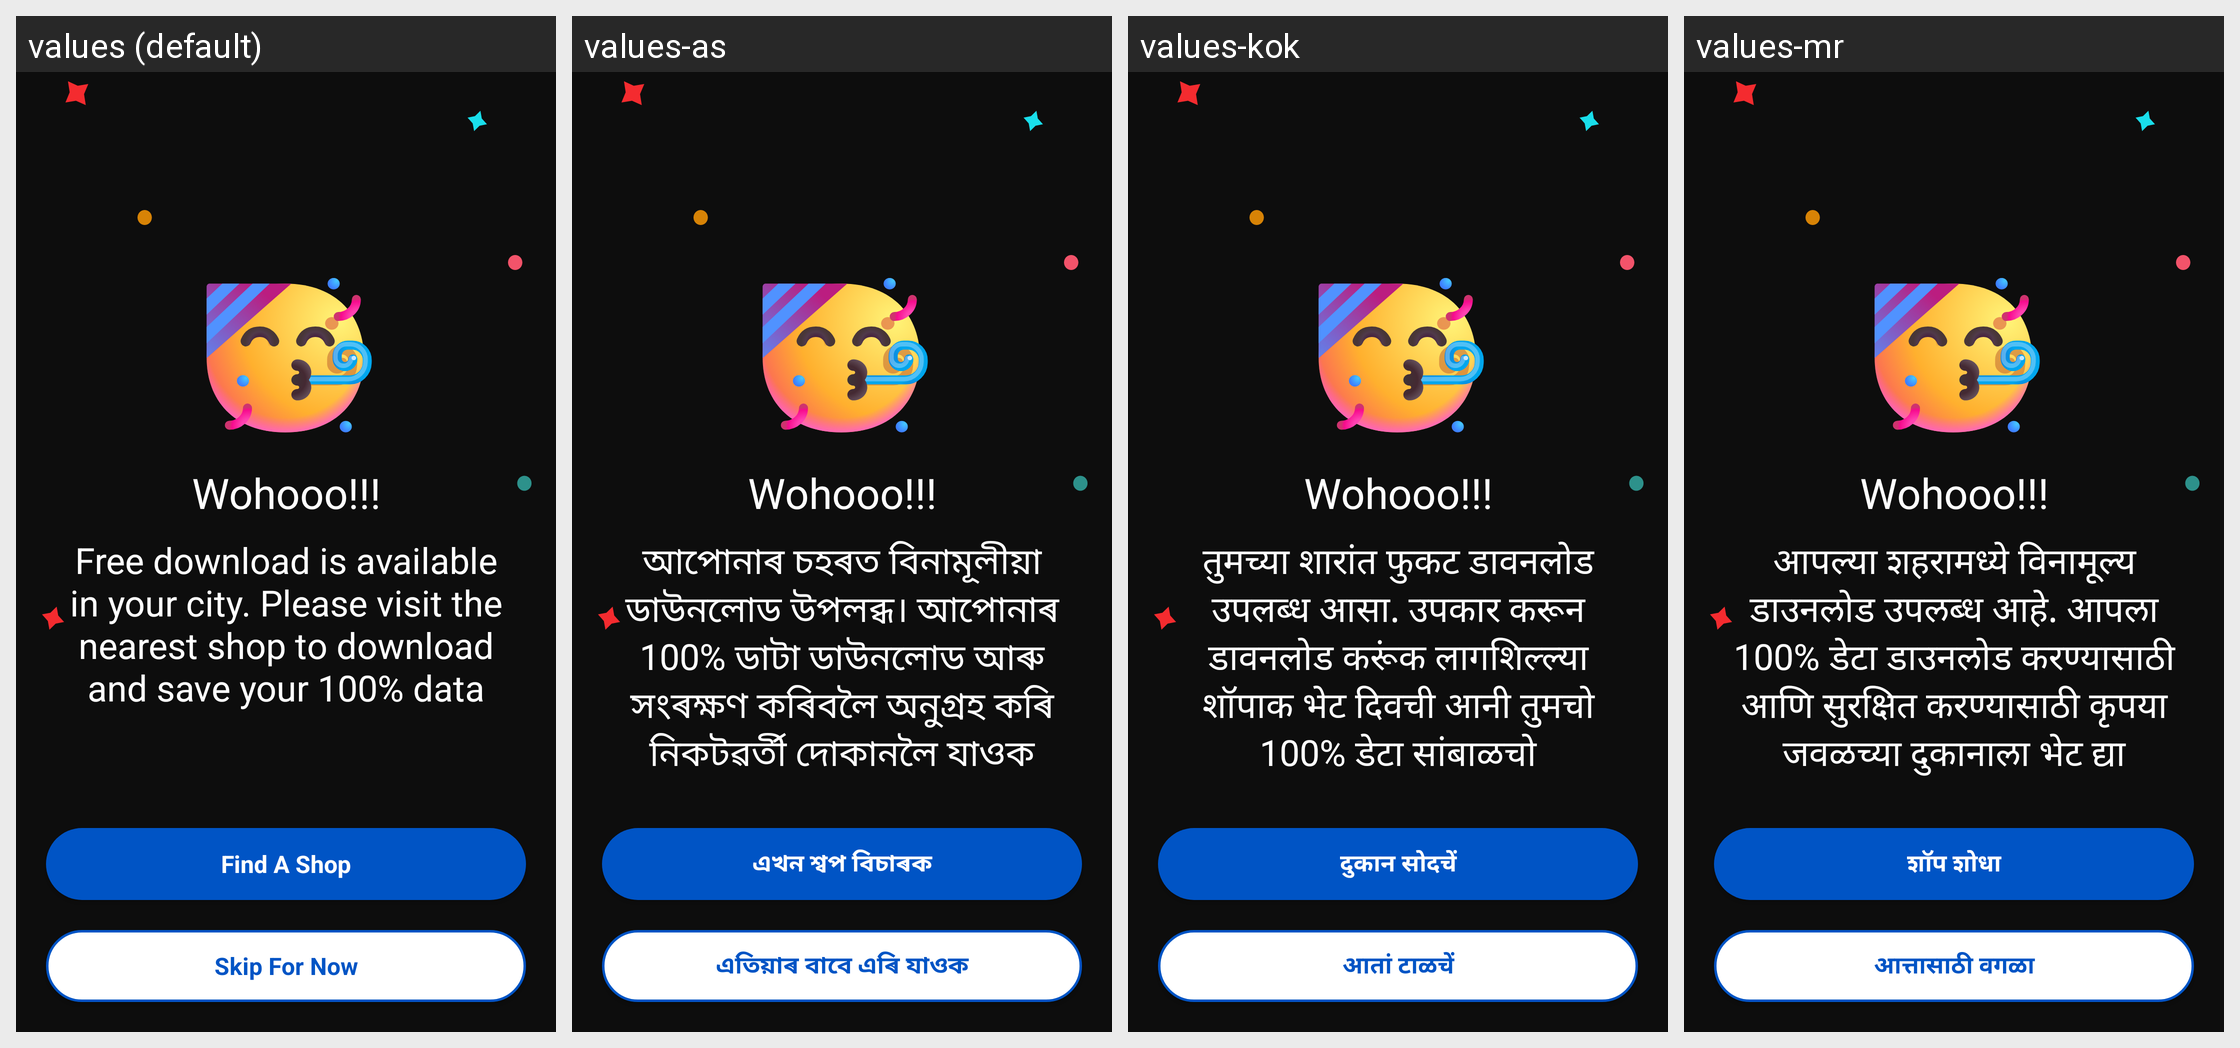

This grid shows one Android layout under several languages. Give, for every string resource on the screen, its name, the default text and each shown locale's text.
Android screen res/layout/dialog_in_store_area.xml rendered under 4 locales, left to right: values (default), values-as, values-kok, values-mr. Device: Nexus 5 (rendered at 1080×1920; each locale shown at half size, 540×960, under a caption strip naming it); theme Theme.AppTheme.
Other locales in the repository, not shown: values-bn, values-gu, values-hi, values-kn, values-ml, values-or, values-pa, values-ta, values-te.
Strings drawn on this screen, with the default value and each locale's value (text and hints the layout hard-codes, and strings that could not be matched under every locale, appear in the picture but are not listed):

free_download_is_available
  values: Free download is available in your city. Please visit the nearest shop to download and save your 100% data
  values-as: আপোনাৰ চহৰত বিনামূলীয়া ডাউনলোড উপলব্ধ। আপোনাৰ 100% ডাটা ডাউনলোড আৰু সংৰক্ষণ কৰিবলৈ অনুগ্ৰহ কৰি নিকটৱৰ্তী দোকানলৈ যাওক
  values-kok: तुमच्या शारांत फुकट डावनलोड उपलब्ध आसा. उपकार करून डावनलोड करूंक लागशिल्ल्या शॉपाक भेट दिवची आनी तुमचो 100% डेटा सांबाळचो
  values-mr: आपल्या शहरामध्ये विनामूल्य डाउनलोड उपलब्ध आहे. आपला 100% डेटा डाउनलोड करण्यासाठी आणि सुरक्षित करण्यासाठी कृपया जवळच्या दुकानाला भेट द्या

bn_find_a_store
  values: Find A Shop
  values-as: এখন শ্বপ বিচাৰক
  values-kok: दुकान सोदचें
  values-mr: शॉप शोधा

skip_for_now
  values: Skip For Now
  values-as: এতিয়াৰ বাবে এৰি যাওক
  values-kok: आतां टाळचें
  values-mr: आत्तासाठी वगळा
